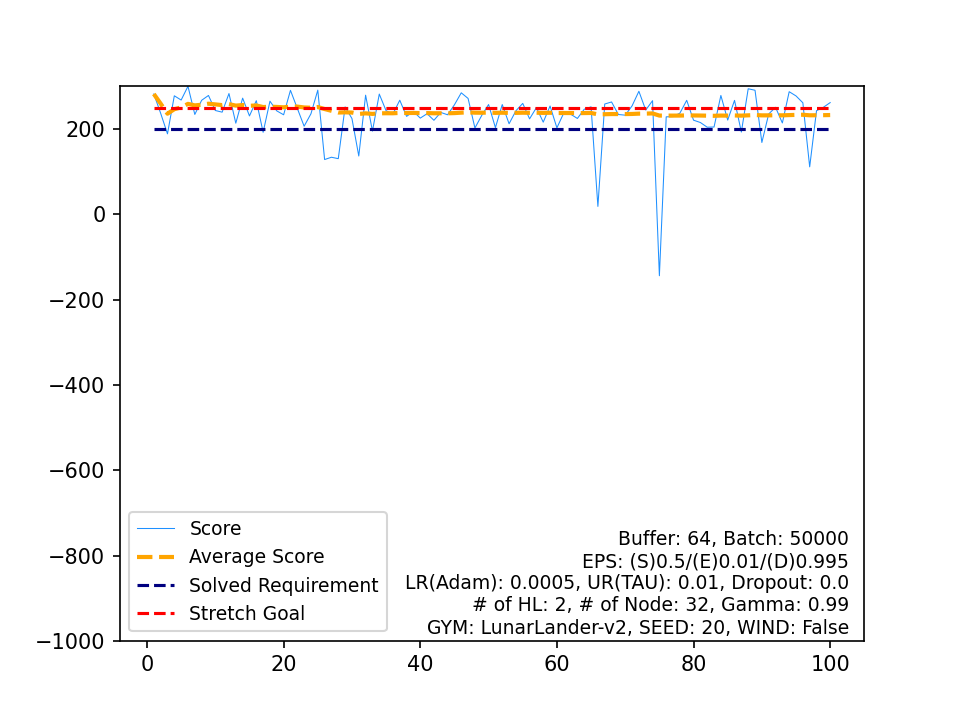

The table this chart was drawn from, first rows:
, Score, Average Score, Timestamp, Solved Requirement, Stretch Goal
0, 282.2, 282.2, 336, 200, 250
1, 237, 259.6, 279, 200, 250
2, 188.8, 236, 322, 200, 250
3, 278, 246.5, 355, 200, 250
4, 268, 250.8, 299, 200, 250
5, 300.2, 259, 250, 200, 250
6, 234.2, 255.5, 299, 200, 250
7, 267.4, 257, 375, 200, 250
8, 278.7, 259.4, 329, 200, 250
9, 243.5, 257.8, 359, 200, 250
10, 239.6, 256.1, 404, 200, 250
11, 283.2, 258.4, 312, 200, 250
12, 213.8, 255, 332, 200, 250
13, 272.5, 256.2, 299, 200, 250
14, 230.7, 254.5, 319, 200, 250
15, 266.6, 255.3, 321, 200, 250
16, 192.5, 251.6, 322, 200, 250
17, 265.3, 252.3, 305, 200, 250
18, 242.6, 251.8, 421, 200, 250
19, 233.5, 250.9, 426, 200, 250
20, 290.8, 252.8, 271, 200, 250
21, 248.6, 252.6, 338, 200, 250
22, 206.6, 250.6, 343, 200, 250
23, 235.8, 250, 296, 200, 250
24, 291.2, 251.7, 270, 200, 250
25, 128.5, 246.9, 999, 200, 250
26, 133.9, 242.7, 999, 200, 250
27, 130.5, 238.7, 999, 200, 250
28, 251.9, 239.2, 382, 200, 250
29, 224.6, 238.7, 304, 200, 250
30, 136.8, 235.4, 999, 200, 250
31, 279.4, 236.8, 247, 200, 250
32, 195.2, 235.5, 380, 200, 250
33, 282, 236.9, 327, 200, 250
34, 242.9, 237.1, 362, 200, 250
35, 235.5, 237, 316, 200, 250
36, 267.6, 237.8, 468, 200, 250
37, 229.7, 237.6, 305, 200, 250
38, 241.4, 237.7, 323, 200, 250
39, 225.6, 237.4, 461, 200, 250
40, 236, 237.4, 312, 200, 250
41, 220.5, 237, 320, 200, 250
42, 239, 237, 431, 200, 250
43, 233.5, 237, 384, 200, 250
44, 256.9, 237.4, 385, 200, 250
45, 285, 238.4, 307, 200, 250
46, 271.8, 239.1, 324, 200, 250
47, 202.4, 238.4, 299, 200, 250
48, 232, 238.2, 380, 200, 250
49, 257.5, 238.6, 332, 200, 250
50, 203.3, 237.9, 372, 200, 250
51, 257.5, 238.3, 299, 200, 250
52, 212.4, 237.8, 364, 200, 250
53, 242.8, 237.9, 401, 200, 250
54, 260.1, 238.3, 306, 200, 250
55, 223.9, 238.1, 328, 200, 250
56, 250.2, 238.3, 329, 200, 250
57, 216.1, 237.9, 300, 200, 250
58, 254.1, 238.2, 378, 200, 250
59, 202.8, 237.6, 324, 200, 250
... 40 more rows
